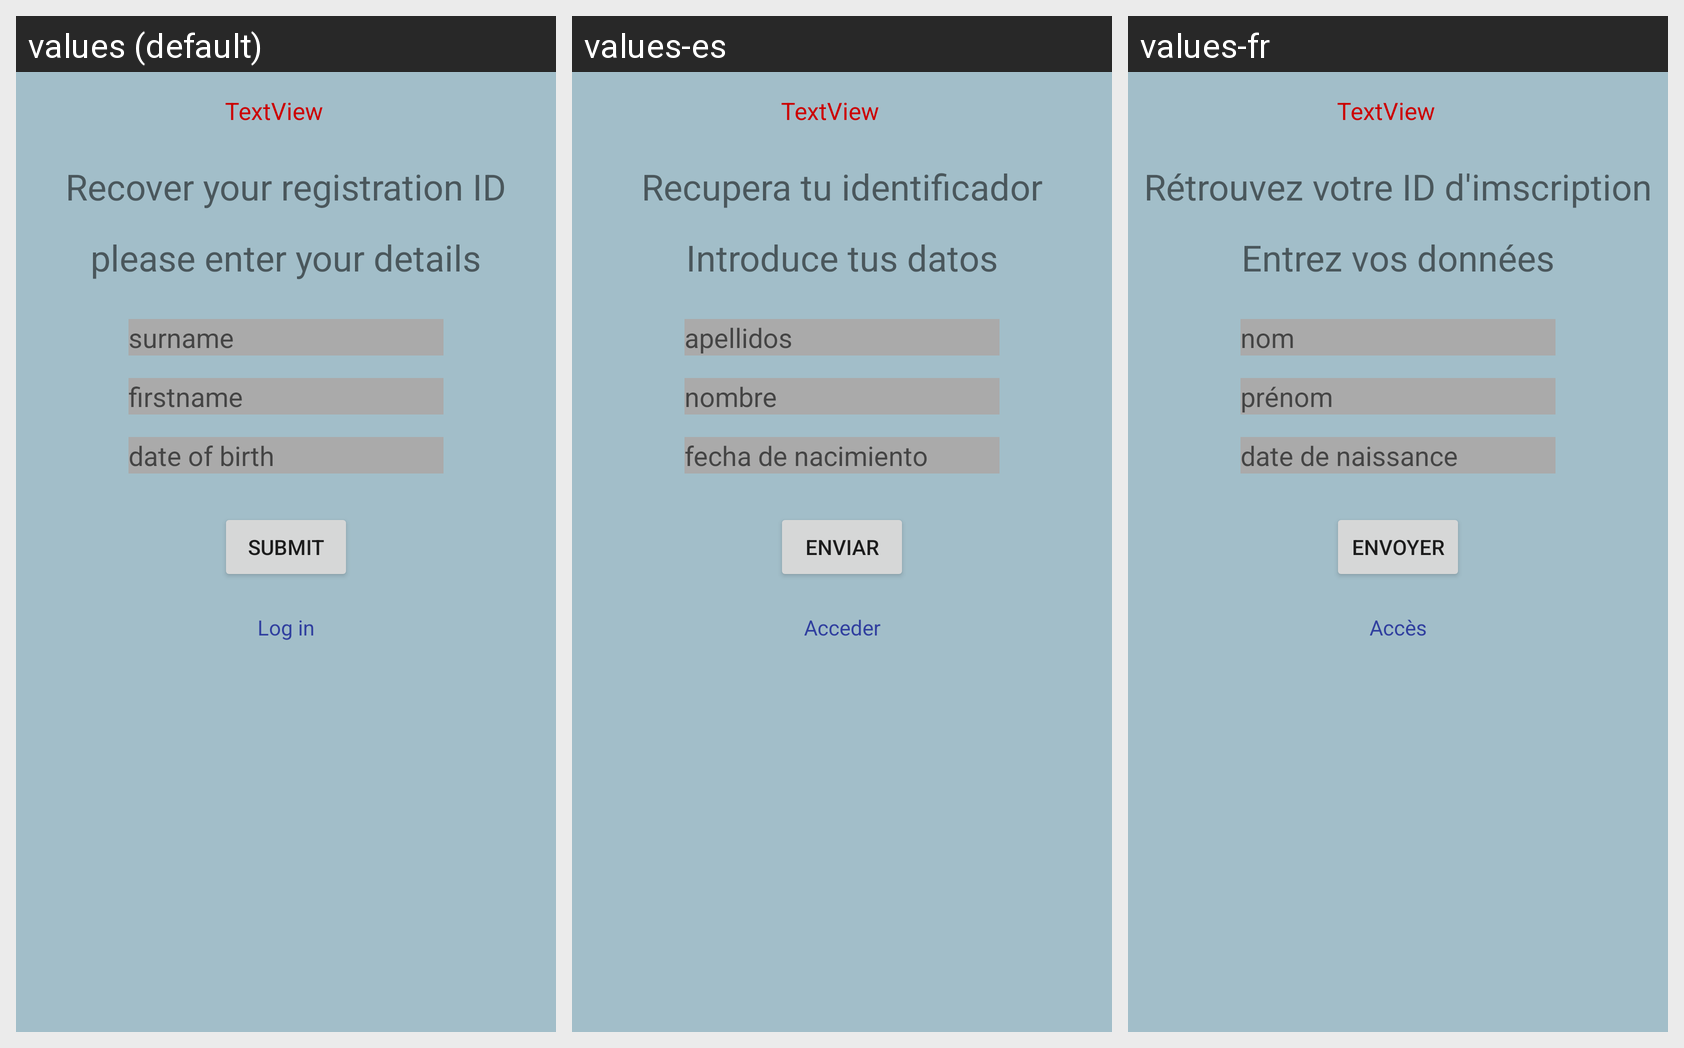

Translations of the strings shown on this Android screen, per locale in the grid:
Android screen res/layout/lost_id_fragment.xml rendered under 3 locales, left to right: values (default), values-es, values-fr. Device: Nexus 5 (rendered at 1080×1920; each locale shown at half size, 540×960, under a caption strip naming it); theme AppTheme.
Strings drawn on this screen, with the default value and each locale's value (text and hints the layout hard-codes, and strings that could not be matched under every locale, appear in the picture but are not listed):

header_lostid
  values: Recover your registration ID
  values-es: Recupera tu identificador
  values-fr: Rétrouvez votre ID d'imscription

form_enterdetails
  values: please enter your details
  values-es: Introduce tus datos
  values-fr: Entrez vos données

customer_surname
  values: surname
  values-es: apellidos
  values-fr: nom

customer_firstname
  values: firstname
  values-es: nombre
  values-fr: prénom

customer_dob
  values: date of birth
  values-es: fecha de nacimiento
  values-fr: date de naissance

form_submit
  values: submit
  values-es: enviar
  values-fr: envoyer

signin_button
  values: Log in
  values-es: Acceder
  values-fr: Accès
